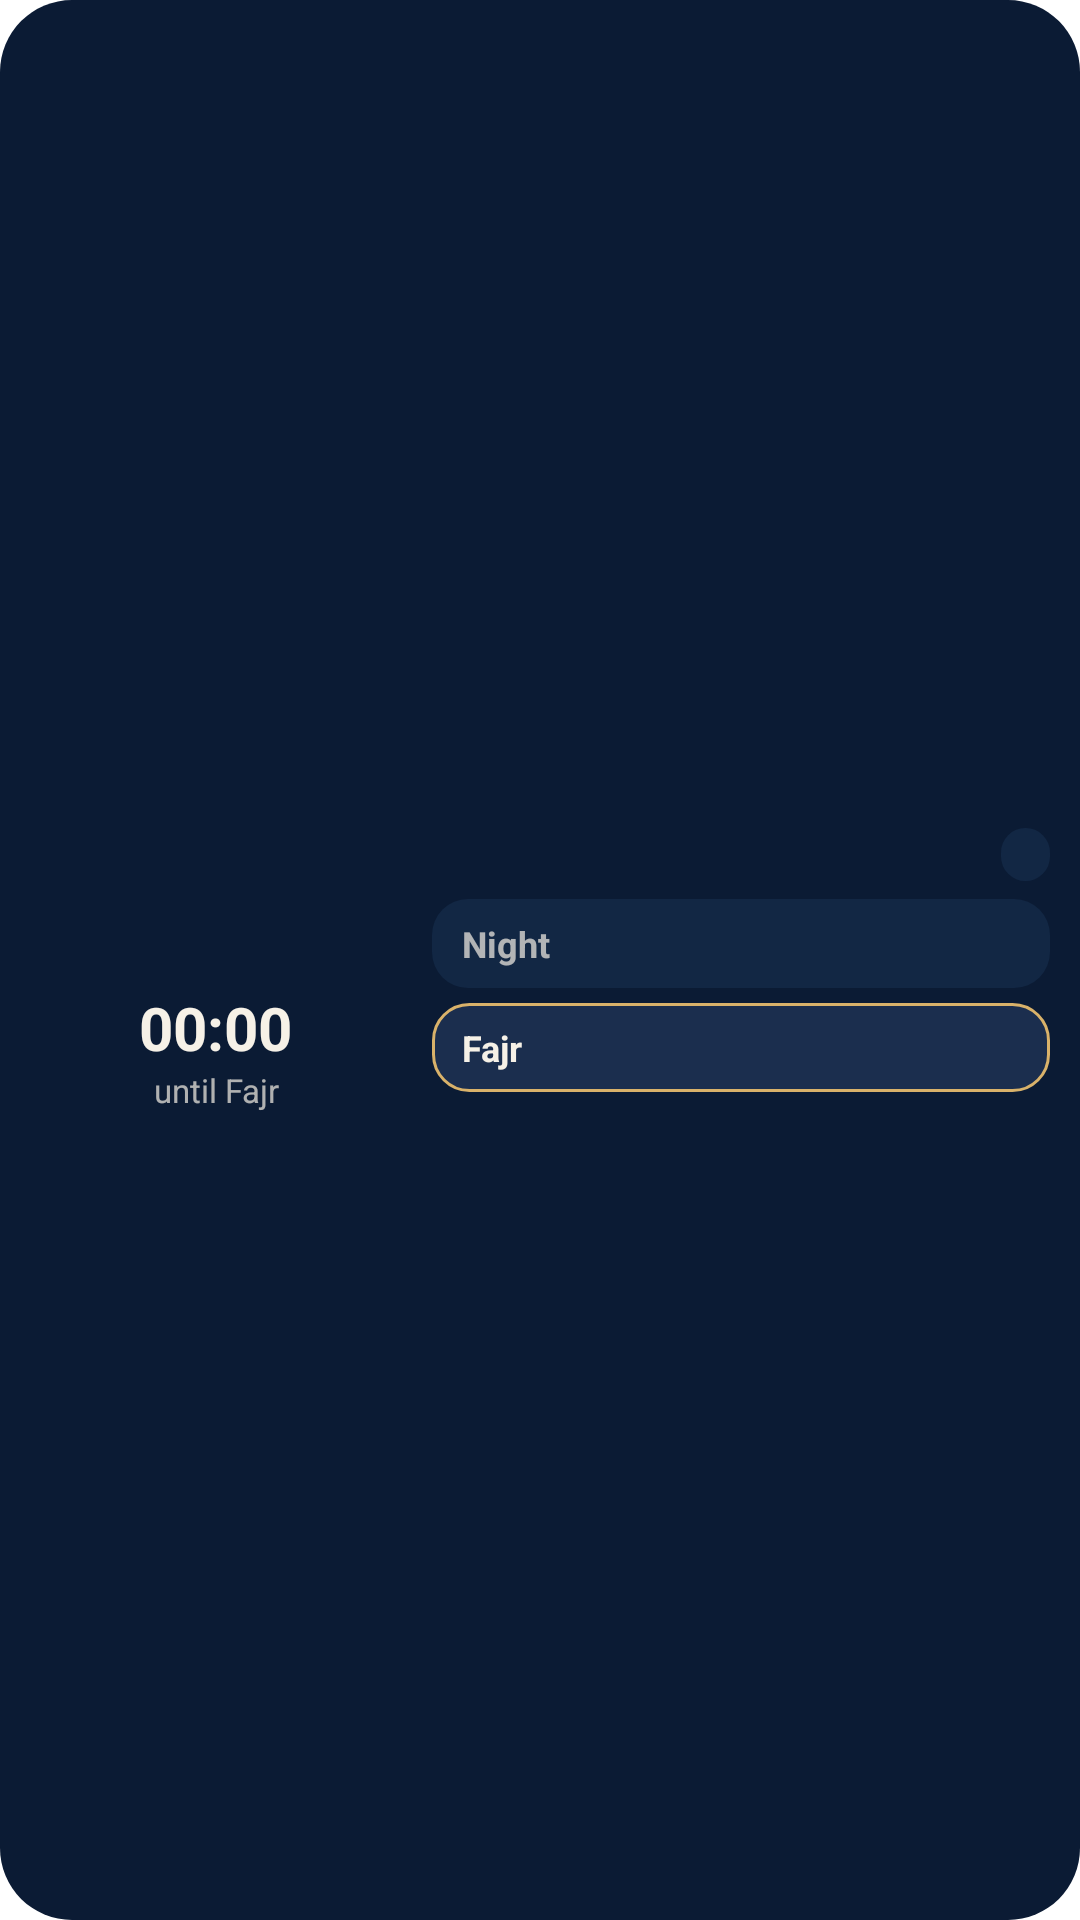

The Android layout XML behind this screen, and the referenced resources:
<!-- AndroidManifest.xml: fallback theme Theme.MaterialComponents.DayNight.NoActionBar -->
<!-- res/layout/widget_prayer_arc.xml -->
<?xml version="1.0" encoding="utf-8"?>
<LinearLayout xmlns:android="http://schemas.android.com/apk/res/android"
    android:id="@+id/widget_root"
    android:layout_width="match_parent"
    android:layout_height="match_parent"
    android:orientation="horizontal"
    android:gravity="center_vertical"
    android:background="@drawable/widget_bg"
    android:padding="10dp">

    <LinearLayout
        android:layout_width="124dp"
        android:layout_height="wrap_content"
        android:orientation="vertical"
        android:gravity="center_horizontal">

        <ImageView
            android:id="@+id/arc_gauge"
            android:layout_width="112dp"
            android:layout_height="56dp"
            android:scaleType="fitCenter"
            android:contentDescription="@null" />

        <Chronometer
            android:id="@+id/arc_countdown"
            android:layout_width="wrap_content"
            android:layout_height="wrap_content"
            android:layout_marginTop="4dp"
            android:textColor="#FFF6F1E7"
            android:textSize="20sp"
            android:textStyle="bold" />

        <TextView
            android:id="@+id/arc_until"
            android:layout_width="match_parent"
            android:layout_height="wrap_content"
            android:gravity="center_horizontal"
            android:maxLines="2"
            android:textColor="#B3F6F1E7"
            android:textSize="11sp"
            android:text="until Fajr" />
    </LinearLayout>

    <LinearLayout
        android:layout_width="0dp"
        android:layout_weight="1"
        android:layout_height="wrap_content"
        android:layout_marginStart="10dp"
        android:orientation="vertical">

        <LinearLayout
            android:layout_width="match_parent"
            android:layout_height="wrap_content"
            android:orientation="horizontal"
            android:gravity="center_vertical">

            <TextView
                android:id="@+id/arc_city"
                android:layout_width="0dp"
                android:layout_weight="1"
                android:layout_height="wrap_content"
                android:singleLine="true"
                android:ellipsize="end"
                android:textColor="#FFF6F1E7"
                android:textSize="11sp"
                android:text=" " />

            <TextView
                android:id="@+id/arc_streak"
                android:layout_width="wrap_content"
                android:layout_height="wrap_content"
                android:layout_marginStart="4dp"
                android:paddingStart="7dp"
                android:paddingEnd="7dp"
                android:paddingTop="2dp"
                android:paddingBottom="2dp"
                android:background="@drawable/widget_cell"
                android:singleLine="true"
                android:textColor="#FFE2B96A"
                android:textSize="10sp"
                android:textStyle="bold"
                android:text=" " />
        </LinearLayout>

        <LinearLayout
            android:id="@+id/arc_now_row"
            android:layout_width="match_parent"
            android:layout_height="wrap_content"
            android:layout_marginTop="6dp"
            android:orientation="horizontal"
            android:gravity="center_vertical"
            android:paddingStart="10dp"
            android:paddingEnd="10dp"
            android:paddingTop="6dp"
            android:paddingBottom="6dp"
            android:background="@drawable/widget_cell">

            <TextView
                android:id="@+id/arc_now_label"
                android:layout_width="0dp"
                android:layout_weight="1"
                android:layout_height="wrap_content"
                android:singleLine="true"
                android:ellipsize="end"
                android:textColor="#B3F6F1E7"
                android:textSize="12sp"
                android:textStyle="bold"
                android:text="Night" />

            <TextView
                android:id="@+id/arc_now_time"
                android:layout_width="wrap_content"
                android:layout_height="wrap_content"
                android:layout_marginStart="6dp"
                android:singleLine="true"
                android:textColor="#B3F6F1E7"
                android:textSize="13sp"
                android:text=" " />
        </LinearLayout>

        <LinearLayout
            android:id="@+id/arc_next_row"
            android:layout_width="match_parent"
            android:layout_height="wrap_content"
            android:layout_marginTop="5dp"
            android:orientation="horizontal"
            android:gravity="center_vertical"
            android:paddingStart="10dp"
            android:paddingEnd="10dp"
            android:paddingTop="6dp"
            android:paddingBottom="6dp"
            android:background="@drawable/widget_cell_next">

            <TextView
                android:id="@+id/arc_next_label"
                android:layout_width="0dp"
                android:layout_weight="1"
                android:layout_height="wrap_content"
                android:singleLine="true"
                android:ellipsize="end"
                android:textColor="#FFF6F1E7"
                android:textSize="12sp"
                android:textStyle="bold"
                android:text="Fajr" />

            <TextView
                android:id="@+id/arc_next_time"
                android:layout_width="wrap_content"
                android:layout_height="wrap_content"
                android:layout_marginStart="6dp"
                android:singleLine="true"
                android:textColor="#FFF6F1E7"
                android:textSize="13sp"
                android:text=" " />
        </LinearLayout>

        
        <TextView
            android:id="@+id/arc_note"
            android:layout_width="match_parent"
            android:layout_height="wrap_content"
            android:layout_marginTop="6dp"
            android:maxLines="3"
            android:visibility="gone"
            android:textColor="#B3F6F1E7"
            android:textSize="11sp"
            android:text=" " />
    </LinearLayout>
</LinearLayout>
<!-- resources referenced by this layout -->
<resources>
  <!-- drawable widget_bg (drawable) -->
  <?xml version="1.0" encoding="utf-8"?>
  <shape xmlns:android="http://schemas.android.com/apk/res/android"
      android:shape="rectangle">
      <solid android:color="#FF0B1B34" />
      <corners android:radius="24dp" />
  </shape>
  <!-- drawable widget_cell (drawable) -->
  <?xml version="1.0" encoding="utf-8"?>
  <shape xmlns:android="http://schemas.android.com/apk/res/android"
      android:shape="rectangle">
      <solid android:color="#FF122744" />
      <corners android:radius="12dp" />
  </shape>
  <!-- drawable widget_cell_next (drawable) -->
  <?xml version="1.0" encoding="utf-8"?>
  <shape xmlns:android="http://schemas.android.com/apk/res/android"
      android:shape="rectangle">
      <solid android:color="#FF1B2E4E" />
      <stroke android:width="1dp" android:color="#FFD9B26A" />
      <corners android:radius="12dp" />
  </shape>
</resources>
